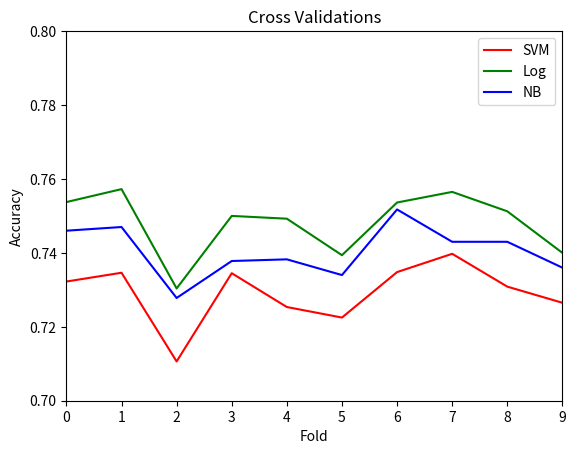
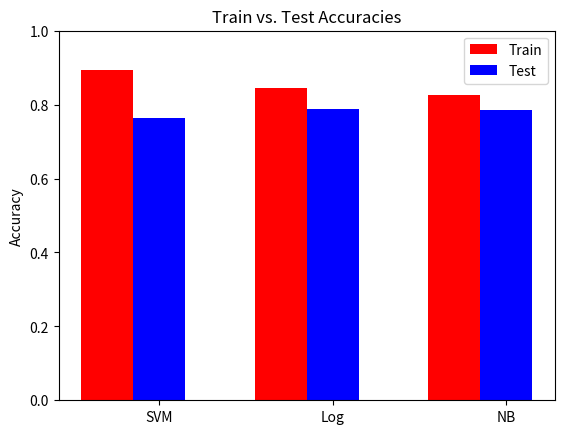

Here is the Python script that generated these plots, in order:



import numpy as np
import matplotlib.pyplot as plt


svm_cval = [ 0.73225,   0.734625,  0.710625,   0.7345,    0.72535,  0.7225,    0.7348,  0.73975,   0.73087,  0.7265 ]
log_cval = [ 0.75375,   0.75725,   0.730375,  0.75,      0.74925,   0.739375,  0.753625, 0.7565,    0.75125,   0.74    ]
nb_cval = [ 0.746,     0.747,     0.7278,  0.7378,  0.73825,   0.734,  0.75175, 0.743,  0.743,  0.736]


x = np.arange(0,len(svm_cval),1)


svm = plt.plot(x,svm_cval,'r',label="SVM")
log = plt.plot(x,log_cval,'g',label="Log")
nb  = plt.plot(x,nb_cval,'b',label="NB")
plt.title("Cross Validations")
plt.ylabel('Accuracy')
plt.xlabel('Fold')
plt.axis([0,9,.7,.80])
plt.legend()


width = .3
train_acc = [0.8926, 0.84405, 0.826]
test_acc = [0.763, 0.788, 0.785]
inds = np.arange(3) 


fig, ax = plt.subplots()

tr = ax.bar(inds,train_acc,width,color='r')
te = ax.bar(inds+width,test_acc,width,color='b')

ax.set_title("Train vs. Test Accuracies")
ax.legend( (tr[0],te[1]), ('Train', 'Test') )
ax.set_xticks(inds+width)
ax.set_xticklabels( ('SVM', 'Log', 'NB') )
ax.set_ylim(0,1)
ax.set_ylabel("Accuracy")

plt.show()
